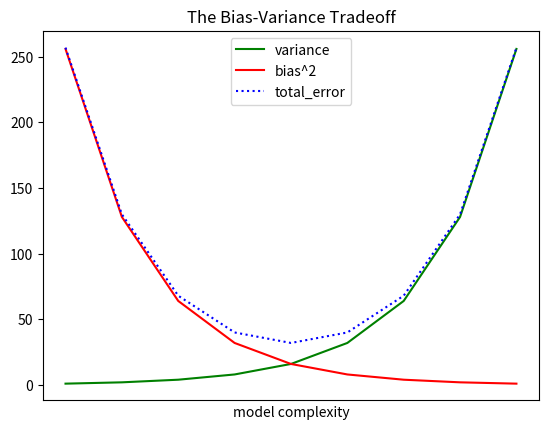

Write the Python code that produced this figure.
########################################################################################################
#As we saw already, we can make line charts using plt.plot.
# These are a good choice for showing trends, as illustrated in figure3-6.
########################################################################################################
from matplotlib import pyplot as plt

varience = [1, 2, 4, 8, 16, 32, 64, 128, 256]
bias_squared = [256, 128, 64, 32, 16, 8, 4, 2, 1]
total_error = [x+y for x, y in zip(varience, bias_squared)]
xs = [i for i, _ in enumerate(varience)]

# we can make multiple calls to plt.plot
# to show multiple series on the same report

plt.plot(xs, varience, 'g-', label='variance')              # green solid line
plt.plot(xs, bias_squared, 'r-', label='bias^2')            # red solid line
plt.plot(xs, total_error, 'b:', label='total_error')        # blue solid line

# Because we've assigned labels to each series,
# we can get legend for free (loc=9, means top center)

plt.legend(loc=9)
plt.xlabel("model complexity")
plt.xticks([])
plt.title("The Bias-Variance Tradeoff")
plt.savefig("line_charts.jpeg")
plt.show()
